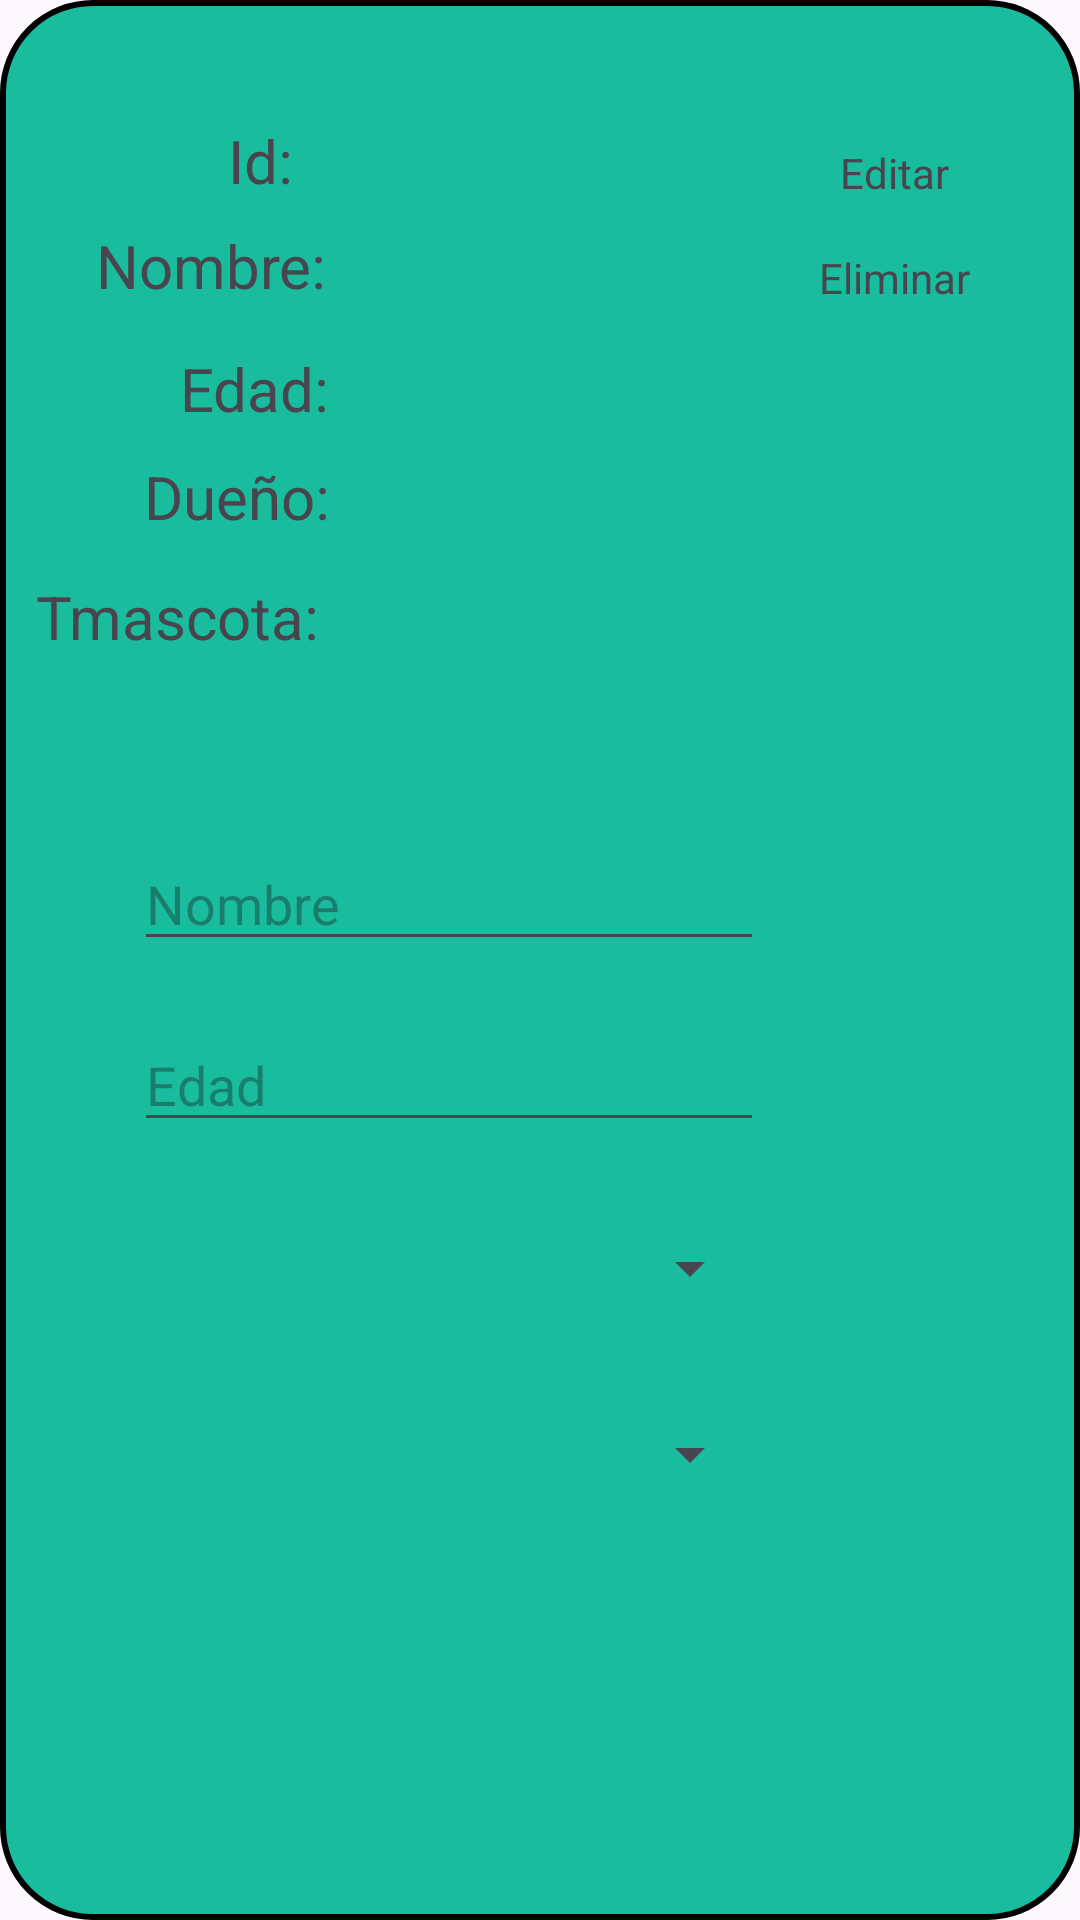

Here is an Android app screen rendered from its layout file. Give the layout XML and the strings, colors and styles it references.
<!-- AndroidManifest.xml: application theme Theme.VeterinariaHeylen -->
<!-- res/layout/adapter_mascota.xml -->
<?xml version="1.0" encoding="utf-8"?>
<androidx.constraintlayout.widget.ConstraintLayout xmlns:android="http://schemas.android.com/apk/res/android"
    xmlns:app="http://schemas.android.com/apk/res-auto"
    xmlns:tools="http://schemas.android.com/tools"
    android:id="@+id/adapter"
    android:layout_width="match_parent"
    android:background="@drawable/borde_recy"
    android:paddingBottom="20dp"
    android:layout_marginTop="10dp"
    android:layout_height="650px">


    <TextView
        android:id="@+id/id"
        android:layout_width="wrap_content"
        android:layout_height="wrap_content"
        android:layout_marginStart="76dp"
        android:layout_marginTop="40dp"
        android:padding="0dp"
        android:text="Id:"
        android:textSize="20dp"
        app:layout_constraintStart_toStartOf="parent"
        app:layout_constraintTop_toTopOf="parent" />

    <EditText
        android:id="@+id/rid"
        android:layout_width="wrap_content"
        android:layout_height="wrap_content"
        android:layout_marginTop="40dp"
        android:background="@color/background"
        android:enabled="false"
        android:inputType="text"
        android:text=""
        android:textColor="@color/black"
        android:textSize="20dp"
        app:layout_constraintEnd_toEndOf="parent"
        app:layout_constraintHorizontal_bias="0.076"
        app:layout_constraintStart_toEndOf="@+id/id"
        app:layout_constraintTop_toTopOf="parent" />

    <TextView
        android:id="@+id/name"
        android:layout_width="wrap_content"
        android:layout_height="wrap_content"
        android:layout_marginStart="32dp"
        android:layout_marginTop="8dp"
        android:text="Nombre:"
        android:textSize="20dp"
        app:layout_constraintStart_toStartOf="parent"
        app:layout_constraintTop_toBottomOf="@+id/id" />

    <EditText
        android:id="@+id/rname"
        android:layout_width="wrap_content"
        android:layout_height="wrap_content"
        android:layout_marginTop="11dp"
        android:background="@color/background"
        android:enabled="false"
        android:inputType="text"
        android:text=""
        android:textColor="@color/black"
        android:textSize="20dp"
        app:layout_constraintEnd_toEndOf="parent"
        app:layout_constraintHorizontal_bias="0.042"
        app:layout_constraintStart_toEndOf="@+id/name"
        app:layout_constraintTop_toBottomOf="@+id/rid" />


    <TextView
        android:id="@+id/correo"
        android:layout_width="wrap_content"
        android:layout_height="wrap_content"
        android:layout_marginStart="60dp"
        android:layout_marginTop="116dp"
        android:padding="0dp"
        android:text="Edad:"
        android:textSize="20dp"
        app:layout_constraintStart_toStartOf="parent"
        app:layout_constraintTop_toTopOf="parent" />

    <EditText
        android:id="@+id/rcorreo"
        android:layout_width="wrap_content"
        android:layout_height="wrap_content"
        android:layout_marginTop="9dp"
        android:background="@color/background"
        android:enabled="false"
        android:inputType="text"
        android:text=""
        android:textColor="@color/black"
        android:textSize="20dp"
        app:layout_constraintEnd_toEndOf="parent"
        app:layout_constraintHorizontal_bias="0.052"
        app:layout_constraintStart_toEndOf="@+id/correo"
        app:layout_constraintTop_toBottomOf="@+id/rname" />


    <TextView
        android:id="@+id/password"
        android:layout_width="wrap_content"
        android:layout_height="wrap_content"
        android:layout_marginStart="48dp"
        android:layout_marginTop="152dp"
        android:padding="0dp"
        android:text="Dueño:"
        android:textSize="20dp"
        app:layout_constraintStart_toStartOf="parent"
        app:layout_constraintTop_toTopOf="parent" />

    <EditText
        android:id="@+id/rpassword"
        android:layout_width="wrap_content"
        android:layout_height="wrap_content"
        android:layout_marginTop="9dp"
        android:background="@color/background"
        android:enabled="false"
        android:inputType="text"
        android:text=""
        android:textColor="@color/black"
        android:textSize="20dp"
        app:layout_constraintEnd_toEndOf="parent"
        app:layout_constraintHorizontal_bias="0.052"
        app:layout_constraintStart_toEndOf="@+id/password"
        app:layout_constraintTop_toBottomOf="@+id/rcorreo" />


    <TextView
        android:id="@+id/rol"
        android:layout_width="wrap_content"
        android:layout_height="wrap_content"
        android:layout_marginStart="12dp"
        android:layout_marginTop="192dp"
        android:padding="0dp"
        android:text="Tmascota:"
        android:textSize="20dp"
        app:layout_constraintStart_toStartOf="parent"
        app:layout_constraintTop_toTopOf="parent" />

    <EditText
        android:id="@+id/rrol"
        android:layout_width="wrap_content"
        android:layout_height="wrap_content"
        android:layout_marginTop="13dp"
        android:background="@color/background"
        android:enabled="false"
        android:inputType="text"
        android:text=""
        android:textColor="@color/black"
        android:textSize="20dp"
        app:layout_constraintEnd_toEndOf="parent"
        app:layout_constraintHorizontal_bias="0.047"
        app:layout_constraintStart_toEndOf="@+id/rol"
        app:layout_constraintTop_toBottomOf="@+id/rpassword" />

    <TextView
        android:id="@+id/editar"
        android:layout_width="60dp"
        android:layout_height="wrap_content"
        android:layout_marginTop="48dp"
        android:layout_marginEnd="32dp"
        android:background="@drawable/corners"
        android:backgroundTint="@color/yellow"
        android:text="Editar"
        android:textAlignment="center"
        app:layout_constraintEnd_toEndOf="parent"
        app:layout_constraintTop_toTopOf="parent" />

    <TextView
        android:id="@+id/eliminar"
        android:layout_width="60dp"
        android:layout_height="wrap_content"
        android:layout_marginTop="16dp"
        android:layout_marginEnd="32dp"
        android:background="@drawable/corners"
        android:backgroundTint="@color/red"
        android:text="Eliminar"
        android:textAlignment="center"
        app:layout_constraintEnd_toEndOf="parent"
        app:layout_constraintTop_toBottomOf="@+id/editar" />

    <TextView
        android:id="@+id/guardar"
        android:layout_width="0dp"
        android:layout_height="wrap_content"
        android:layout_marginTop="16dp"
        android:layout_marginEnd="32dp"
        android:background="@drawable/corners"
        android:backgroundTint="@color/blue"
        android:text=""
        android:textAlignment="center"
        app:layout_constraintEnd_toEndOf="parent"
        app:layout_constraintTop_toBottomOf="@+id/eliminar" />

    <EditText
        android:id="@+id/Ename"
        android:layout_width="wrap_content"
        android:layout_height="wrap_content"
        android:layout_marginTop="60dp"
        android:ems="10"
        android:inputType="text"
        android:text=""
        android:hint="Nombre"
        app:layout_constraintEnd_toEndOf="parent"
        app:layout_constraintHorizontal_bias="0.298"
        app:layout_constraintStart_toStartOf="parent"
        app:layout_constraintTop_toBottomOf="@+id/rol" />

    <EditText
        android:id="@+id/Ecorreo"
        android:layout_width="wrap_content"
        android:layout_height="wrap_content"
        android:layout_marginTop="19dp"
        android:ems="10"
        android:inputType="text"
        android:text=""
        android:hint="Edad"
        app:layout_constraintEnd_toEndOf="parent"
        app:layout_constraintHorizontal_bias="0.298"
        app:layout_constraintStart_toStartOf="parent"
        app:layout_constraintTop_toBottomOf="@+id/Ename" />

    <Spinner
        android:id="@+id/Epassword"
        android:layout_width="209dp"
        android:layout_height="46dp"
        android:layout_marginTop="19dp"
        android:text=""
        app:layout_constraintEnd_toEndOf="parent"
        app:layout_constraintHorizontal_bias="0.298"
        app:layout_constraintStart_toStartOf="parent"
        app:layout_constraintTop_toBottomOf="@+id/Ecorreo" />

    <Spinner
        android:id="@+id/spinner"
        android:layout_width="209dp"
        android:layout_height="46dp"
        android:layout_marginTop="16dp"
        app:layout_constraintEnd_toEndOf="parent"
        app:layout_constraintHorizontal_bias="0.297"
        app:layout_constraintStart_toStartOf="parent"
        app:layout_constraintTop_toBottomOf="@+id/Epassword" />

</androidx.constraintlayout.widget.ConstraintLayout>
<!-- resources referenced by this layout -->
<resources>
  <color name="background">#19BC9C</color>
  <color name="black">#FF000000</color>
  <color name="blue">#0022FF</color>
  <color name="red">#BC1919</color>
  <color name="yellow">#EEFF00</color>
  <!-- drawable borde_recy (drawable) -->
  <?xml version="1.0" encoding="utf-8"?>
  <shape xmlns:android="http://schemas.android.com/apk/res/android">
  
      <solid android:color="@color/background"></solid>
      <corners android:radius="30dp"></corners>
      <stroke android:width="2dp" android:color="@color/black"></stroke>
  </shape>
  <style name="Theme.VeterinariaHeylen" parent="Base.Theme.VeterinariaHeylen" />
  <style name="Base.Theme.VeterinariaHeylen" parent="Theme.Material3.DayNight.NoActionBar">
          
          
      </style>
</resources>
